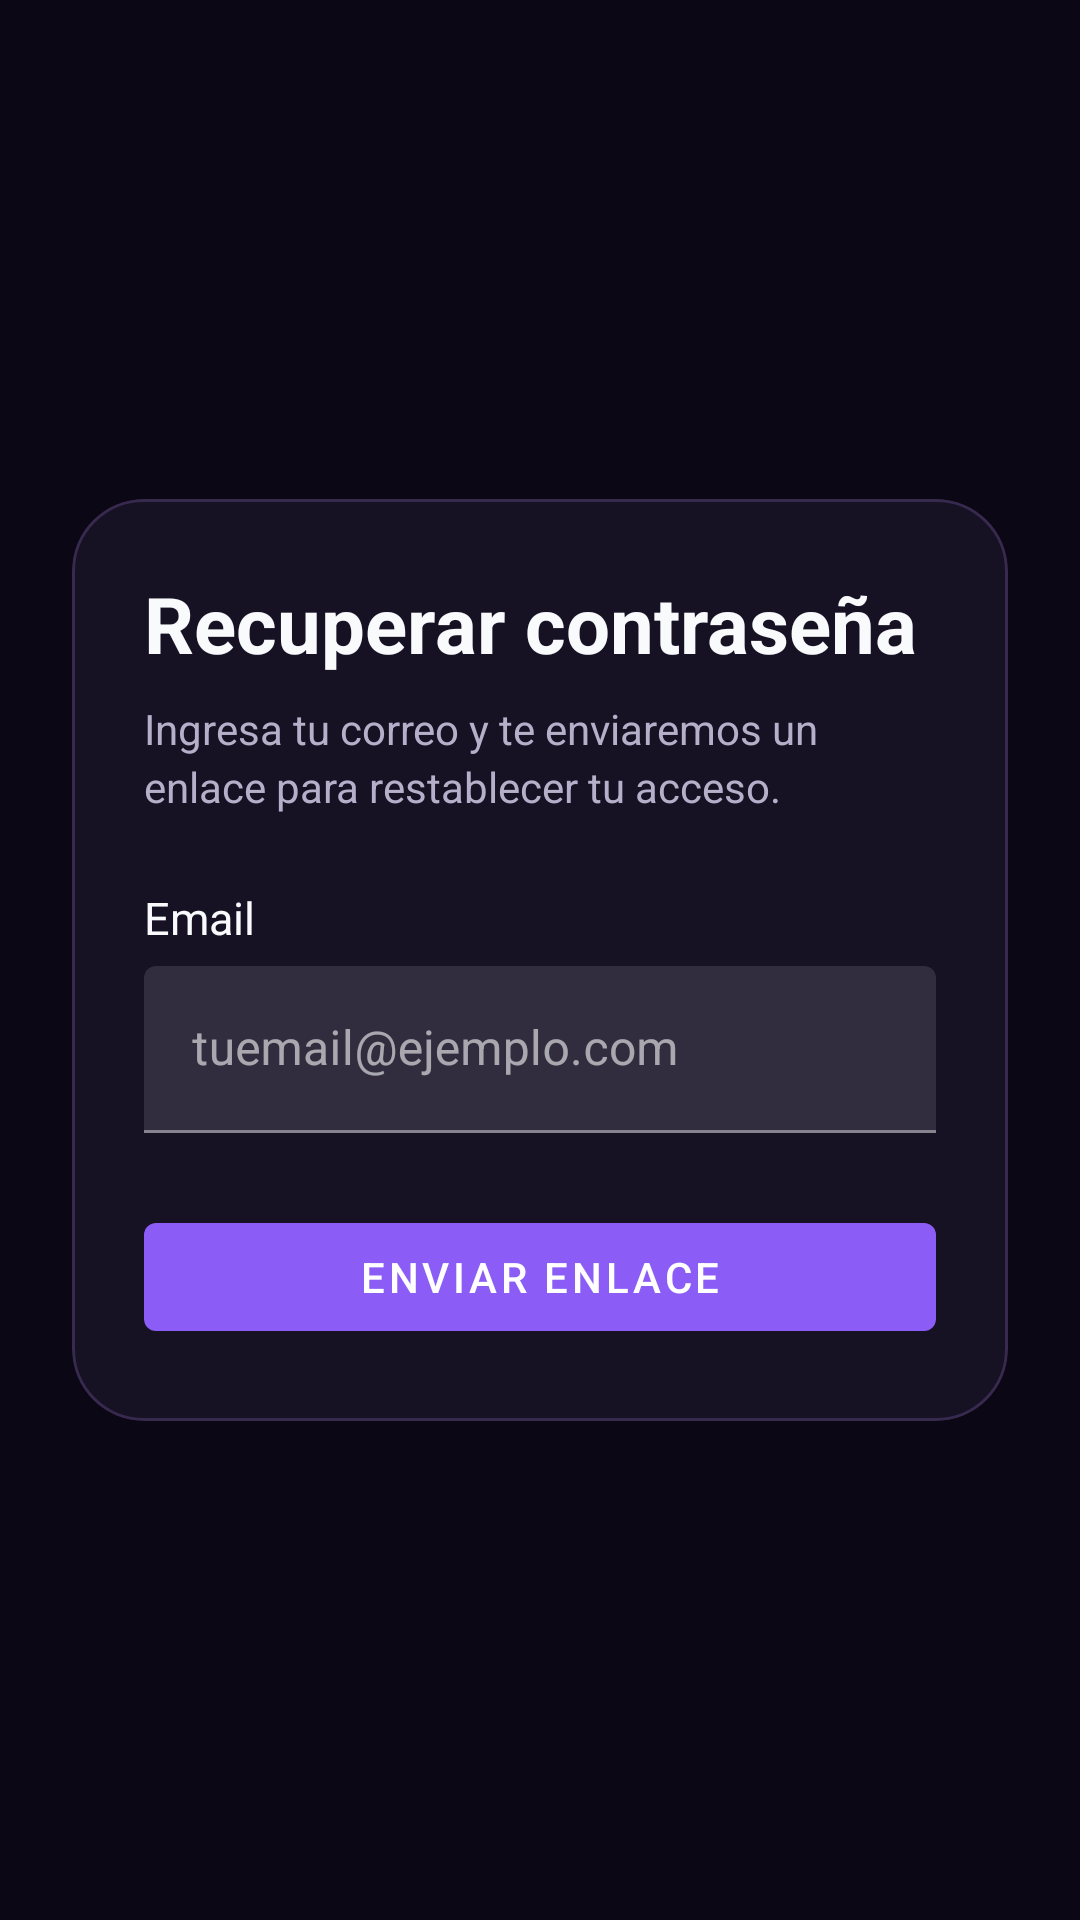

Layout XML and referenced resources for this Android screen:
<!-- AndroidManifest.xml: application theme Theme.Mankuro -->
<!-- res/layout/activity_forgot_password.xml -->
<?xml version="1.0" encoding="utf-8"?>
<androidx.constraintlayout.widget.ConstraintLayout xmlns:android="http://schemas.android.com/apk/res/android"
    xmlns:app="http://schemas.android.com/apk/res-auto"
    android:id="@+id/main"
    android:layout_width="match_parent"
    android:layout_height="match_parent"
    android:padding="24dp">

    <com.google.android.material.card.MaterialCardView
        android:id="@+id/cardForgotPassword"
        style="@style/Widget.Mankuro.Card.Large"
        android:layout_width="0dp"
        android:layout_height="wrap_content"
        app:layout_constraintBottom_toBottomOf="parent"
        app:layout_constraintEnd_toEndOf="parent"
        app:layout_constraintStart_toStartOf="parent"
        app:layout_constraintTop_toTopOf="parent">

        <LinearLayout
            android:layout_width="match_parent"
            android:layout_height="wrap_content"
            android:orientation="vertical"
            android:padding="24dp">

            <TextView
                android:layout_width="wrap_content"
                android:layout_height="wrap_content"
                android:text="@string/recovery_password"
                android:textAppearance="@style/TextAppearance.Mankuro.CardTitle" />

            <TextView
                android:layout_width="wrap_content"
                android:layout_height="wrap_content"
                android:layout_marginTop="8dp"
                android:lineSpacingExtra="3dp"
                android:text="@string/desc_recovery_password"
                android:textAppearance="@style/TextAppearance.Mankuro.Secondary" />

            <TextView
                android:id="@+id/textEmail"
                android:layout_width="wrap_content"
                android:layout_height="wrap_content"
                android:layout_marginTop="24dp"
                android:text="@string/email_forgotpass"
                android:textAppearance="@style/TextAppearance.Mankuro.Label" />
            <com.google.android.material.textfield.TextInputLayout
                android:id="@+id/tilEmail"
                android:layout_width="match_parent"
                android:layout_height="wrap_content"
                android:layout_marginTop="6dp">

                <com.google.android.material.textfield.TextInputEditText
                    android:id="@+id/etEmail"
                    android:layout_width="match_parent"
                    android:layout_height="wrap_content"
                    android:hint="@string/email_example_recovery_password"
                    android:inputType="textEmailAddress" />

            </com.google.android.material.textfield.TextInputLayout>

            <com.google.android.material.button.MaterialButton
                android:id="@+id/btnResetPassword"
                android:layout_width="match_parent"
                android:layout_height="wrap_content"
                android:layout_marginTop="24dp"
                android:text="@string/send_link_recovery_password" />

        </LinearLayout>

    </com.google.android.material.card.MaterialCardView>

</androidx.constraintlayout.widget.ConstraintLayout>
<!-- resources referenced by this layout -->
<resources>
  <string name="desc_recovery_password">Ingresa tu correo y te enviaremos un enlace para restablecer tu acceso.</string>
  <string name="email_example_recovery_password">tuemail@ejemplo.com</string>
  <string name="email_forgotpass">Email</string>
  <string name="recovery_password">Recuperar contraseña</string>
  <string name="send_link_recovery_password">Enviar enlace</string>
  <style name="TextAppearance.Mankuro.CardTitle">
          <item name="android:textSize">26sp</item>
          <item name="android:textStyle">bold</item>
      </style>
  <style name="TextAppearance.Mankuro.Label">
          <item name="android:textSize">15sp</item>
      </style>
  <style name="TextAppearance.Mankuro.Secondary">
          <item name="android:textSize">14sp</item>
          <item name="android:textColor">@color/on_surface_variant</item>
      </style>
  <style name="Widget.Mankuro.Card.Large">
          <item name="cardCornerRadius">@dimen/radius_card_large</item>
      </style>
  <style name="Theme.Mankuro" parent="Theme.MaterialComponents.NoActionBar">
  
          
          <item name="colorPrimary">@color/primary</item>
          <item name="colorPrimaryVariant">@color/primary_variant</item>
          <item name="colorOnPrimary">@color/on_primary</item>
          <item name="colorSecondary">@color/secondary</item>
          <item name="colorSecondaryVariant">@color/secondary_variant</item>
          <item name="colorOnSecondary">@color/on_secondary</item>
  
          
          <item name="android:colorBackground">@color/background</item>
          <item name="colorOnBackground">@color/on_background</item>
          <item name="colorSurface">@color/surface</item>
          <item name="colorOnSurface">@color/on_surface</item>
  
          
          <item name="colorError">@color/error</item>
          <item name="colorOnError">@color/on_error</item>
  
          
          <item name="android:textColorPrimary">@color/on_surface</item>
          <item name="android:textColorSecondary">@color/on_surface_variant</item>
          <item name="android:textColorHint">@color/on_surface_variant</item>
  
          
          <item name="android:windowBackground">@color/background</item>
          <item name="android:statusBarColor">@color/background</item>
          <item name="android:navigationBarColor">@color/background</item>
  
      </style>
  <color name="on_surface_variant">#B6AFC9</color>
  <dimen name="radius_card_large">24dp</dimen>
  <color name="primary">#8B5CF6</color>
  <color name="primary_variant">#6D28D9</color>
  <color name="on_primary">#FFFFFF</color>
  <color name="secondary">#A78BFA</color>
  <color name="secondary_variant">#C4B5FD</color>
  <color name="on_secondary">#1F1235</color>
  <color name="background">#0B0714</color>
  <color name="on_background">#F8FAFC</color>
  <color name="surface">#171124</color>
  <color name="on_surface">#F8FAFC</color>
  <color name="error">#D73024</color>
  <color name="on_error">#FFFFFF</color>
</resources>
